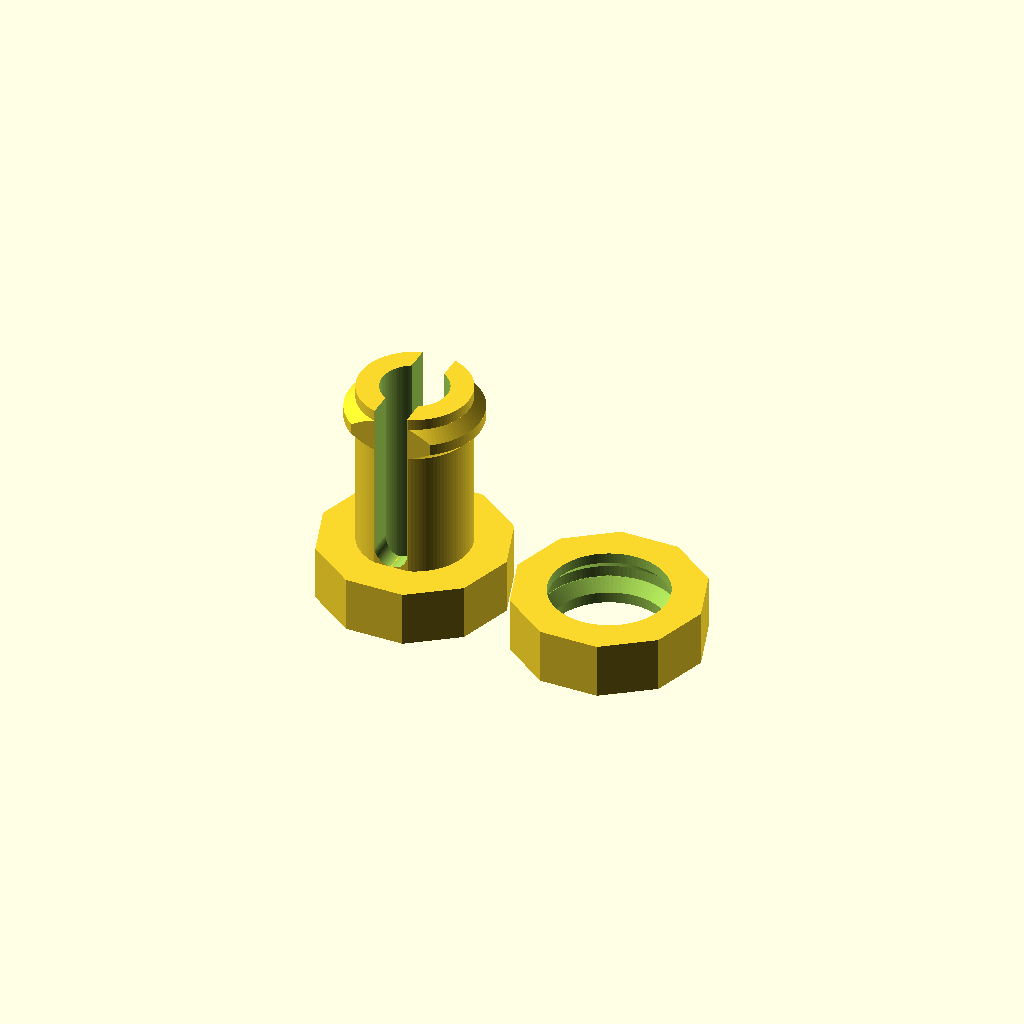
Cell 1: rendered with the file's own defaults.
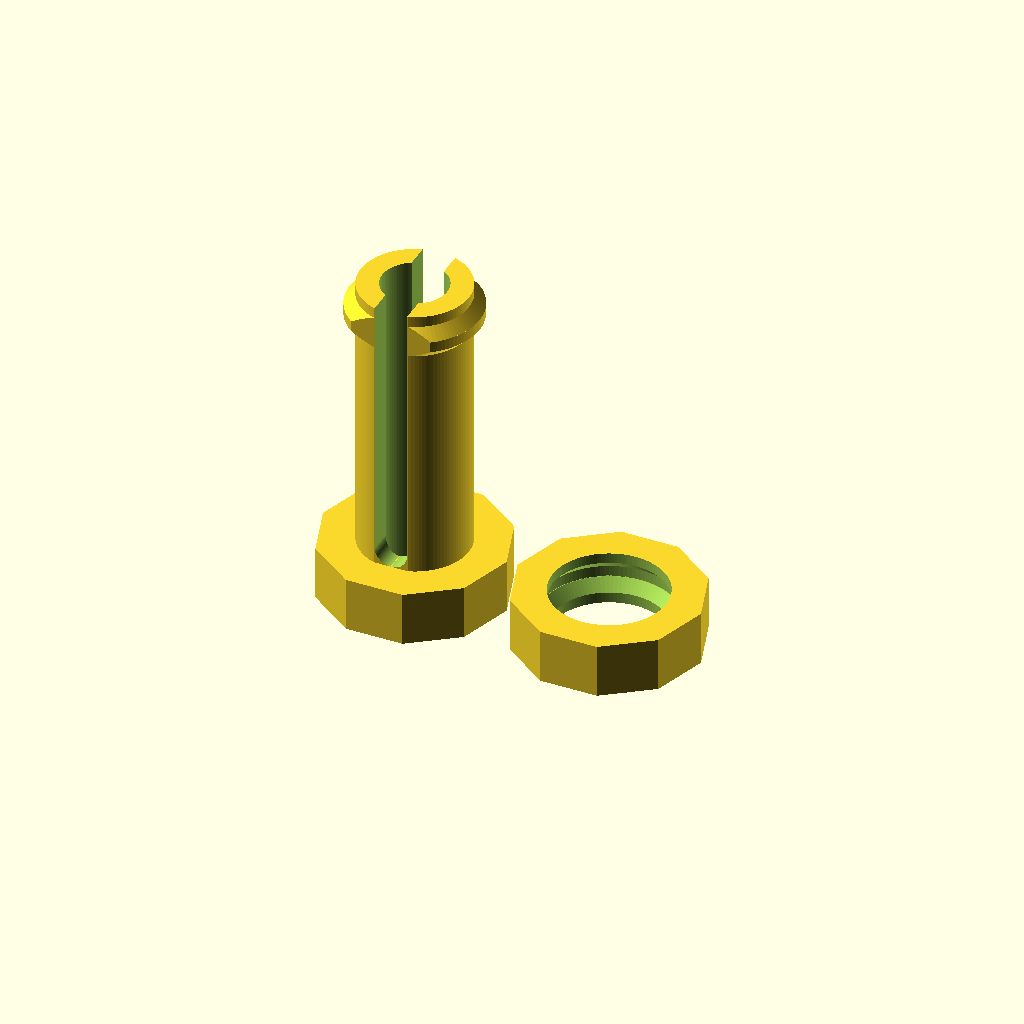
Cell 2: the same model with Fastener_Height = 20.
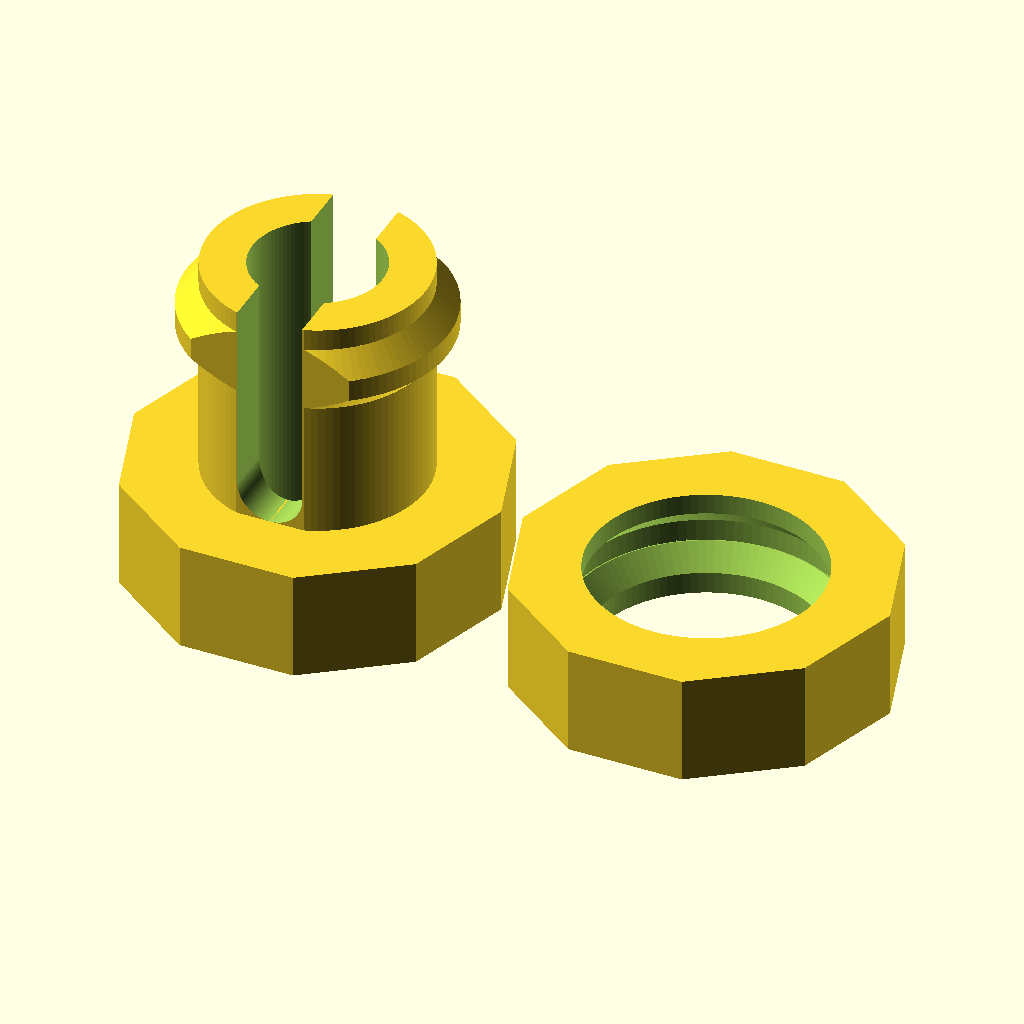
Cell 3: the same model with Fastener_Diameter = 19.
All cells are drawn from one camera (rotation 55°, 0°, 25°, orthographic, colour scheme Cornfield), so only the parameter changes between them.
OpenSCAD source file inputs/thingiverse/files/thing-3261370/files/fastener.scad:
// tzt-A-fastener.scad
// library for parametric fastener, snap, rivet, grommet, anchor, insert
// Author: Tony Z. Tonchev, Michigan (USA) 
// last update: December 2018


// Distance between fastener head and retainer (in mm)
Fastener_Height = 10;

// Fastener shaft diameter (in mm)
Fastener_Diameter = 9.5;

/* [Hidden] */

$fn=100;
TZT_SR=Fastener_Diameter/2;
TZT_SL=Fastener_Height;

translate ([TZT_SR*1.8,0,0]) TZT_FastB();
translate ([-TZT_SR*1.8,0,0]) TZT_FastA();

module TZT_FastB () {
    difference () {
        cylinder (TZT_SR,TZT_SR*1.7,TZT_SR*1.7,$fn=10);
        cylinder (TZT_SR*3,TZT_SR*1.05,TZT_SR*1.05,true);
        translate ([0,0,TZT_SR*.6]) cylinder (TZT_SR*.21,TZT_SR*1.25,TZT_SR*1.05);
        translate ([0,0,TZT_SR*.4]) cylinder (TZT_SR*.21,TZT_SR*1.25,TZT_SR*1.25);
        translate ([0,0,TZT_SR*.2]) cylinder (TZT_SR*.21,TZT_SR*1.05,TZT_SR*1.25);
    }   
}
module TZT_FastA () {
    difference () {
        union () {
            intersection () {
                difference () {
                    union () {
                        cylinder (TZT_SL+TZT_SR*2,TZT_SR,TZT_SR);
                        translate ([0,0,TZT_SL+TZT_SR*1.6]) cylinder (TZT_SR*.2,TZT_SR*1.2,TZT_SR);
                        translate ([0,0,TZT_SL+TZT_SR*1.4]) cylinder (TZT_SR*.2,TZT_SR*1.2,TZT_SR*1.2);
                        translate ([0,0,TZT_SL+TZT_SR*1.2]) cylinder (TZT_SR*.2,TZT_SR,TZT_SR*1.2);
                    }
                    translate ([0,0,TZT_SL/2+TZT_SR*2.3]) cube ([TZT_SR*.6,TZT_SR*4,TZT_SL+TZT_SR*2],true);
                    translate ([0,0,TZT_SR*1.3]) rotate ([90,0,0]) cylinder (TZT_SR*4,TZT_SR*.3,TZT_SR*.3,true);
                }
                translate ([0,0,(TZT_SL+TZT_SR*2)/2]) cube ([TZT_SR*2.4,TZT_SR*1.9,TZT_SL+TZT_SR*2.1],true);
            }
            cylinder (TZT_SR,TZT_SR*1.7,TZT_SR*1.7,$fn=10);
        }
        cylinder ((TZT_SL+TZT_SR)*3,TZT_SR*.6,TZT_SR*.6,true);
    }
}
Customizer parameters (derived from the source; name, type, default, range or options):
Fastener_Height: number, default 10
Fastener_Diameter: number, default 9.5
